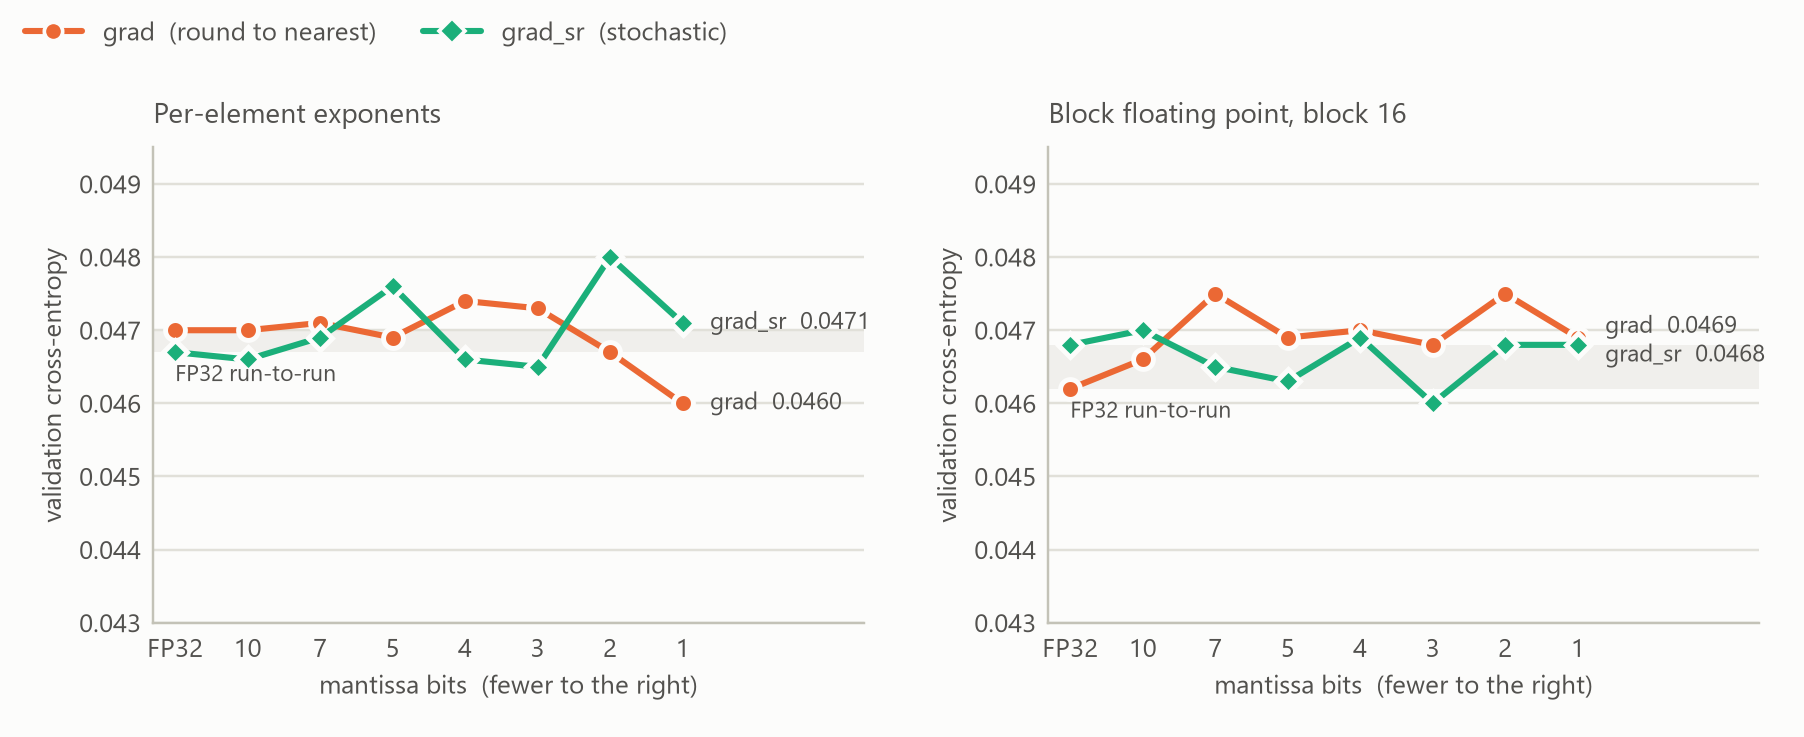

Values plotted in this chart, from the file beside it:
figure, panel, series, bits, value, min, max
fig13, elementwise, grad, 23, 0.047, , 
fig13, elementwise, grad, 10, 0.047, , 
fig13, elementwise, grad, 7, 0.0471, , 
fig13, elementwise, grad, 5, 0.0469, , 
fig13, elementwise, grad, 4, 0.0474, , 
fig13, elementwise, grad, 3, 0.0473, , 
fig13, elementwise, grad, 2, 0.0467, , 
fig13, elementwise, grad, 1, 0.046, , 
fig13, elementwise, grad_sr, 23, 0.0467, , 
fig13, elementwise, grad_sr, 10, 0.0466, , 
fig13, elementwise, grad_sr, 7, 0.0469, , 
fig13, elementwise, grad_sr, 5, 0.0476, , 
fig13, elementwise, grad_sr, 4, 0.0466, , 
fig13, elementwise, grad_sr, 3, 0.0465, , 
fig13, elementwise, grad_sr, 2, 0.048, , 
fig13, elementwise, grad_sr, 1, 0.0471, , 
fig13, bfp16, grad, 23, 0.0462, , 
fig13, bfp16, grad, 10, 0.0466, , 
fig13, bfp16, grad, 7, 0.0475, , 
fig13, bfp16, grad, 5, 0.0469, , 
fig13, bfp16, grad, 4, 0.047, , 
fig13, bfp16, grad, 3, 0.0468, , 
fig13, bfp16, grad, 2, 0.0475, , 
fig13, bfp16, grad, 1, 0.0469, , 
fig13, bfp16, grad_sr, 23, 0.0468, , 
fig13, bfp16, grad_sr, 10, 0.047, , 
fig13, bfp16, grad_sr, 7, 0.0465, , 
fig13, bfp16, grad_sr, 5, 0.0463, , 
fig13, bfp16, grad_sr, 4, 0.0469, , 
fig13, bfp16, grad_sr, 3, 0.046, , 
fig13, bfp16, grad_sr, 2, 0.0468, , 
fig13, bfp16, grad_sr, 1, 0.0468, , 
